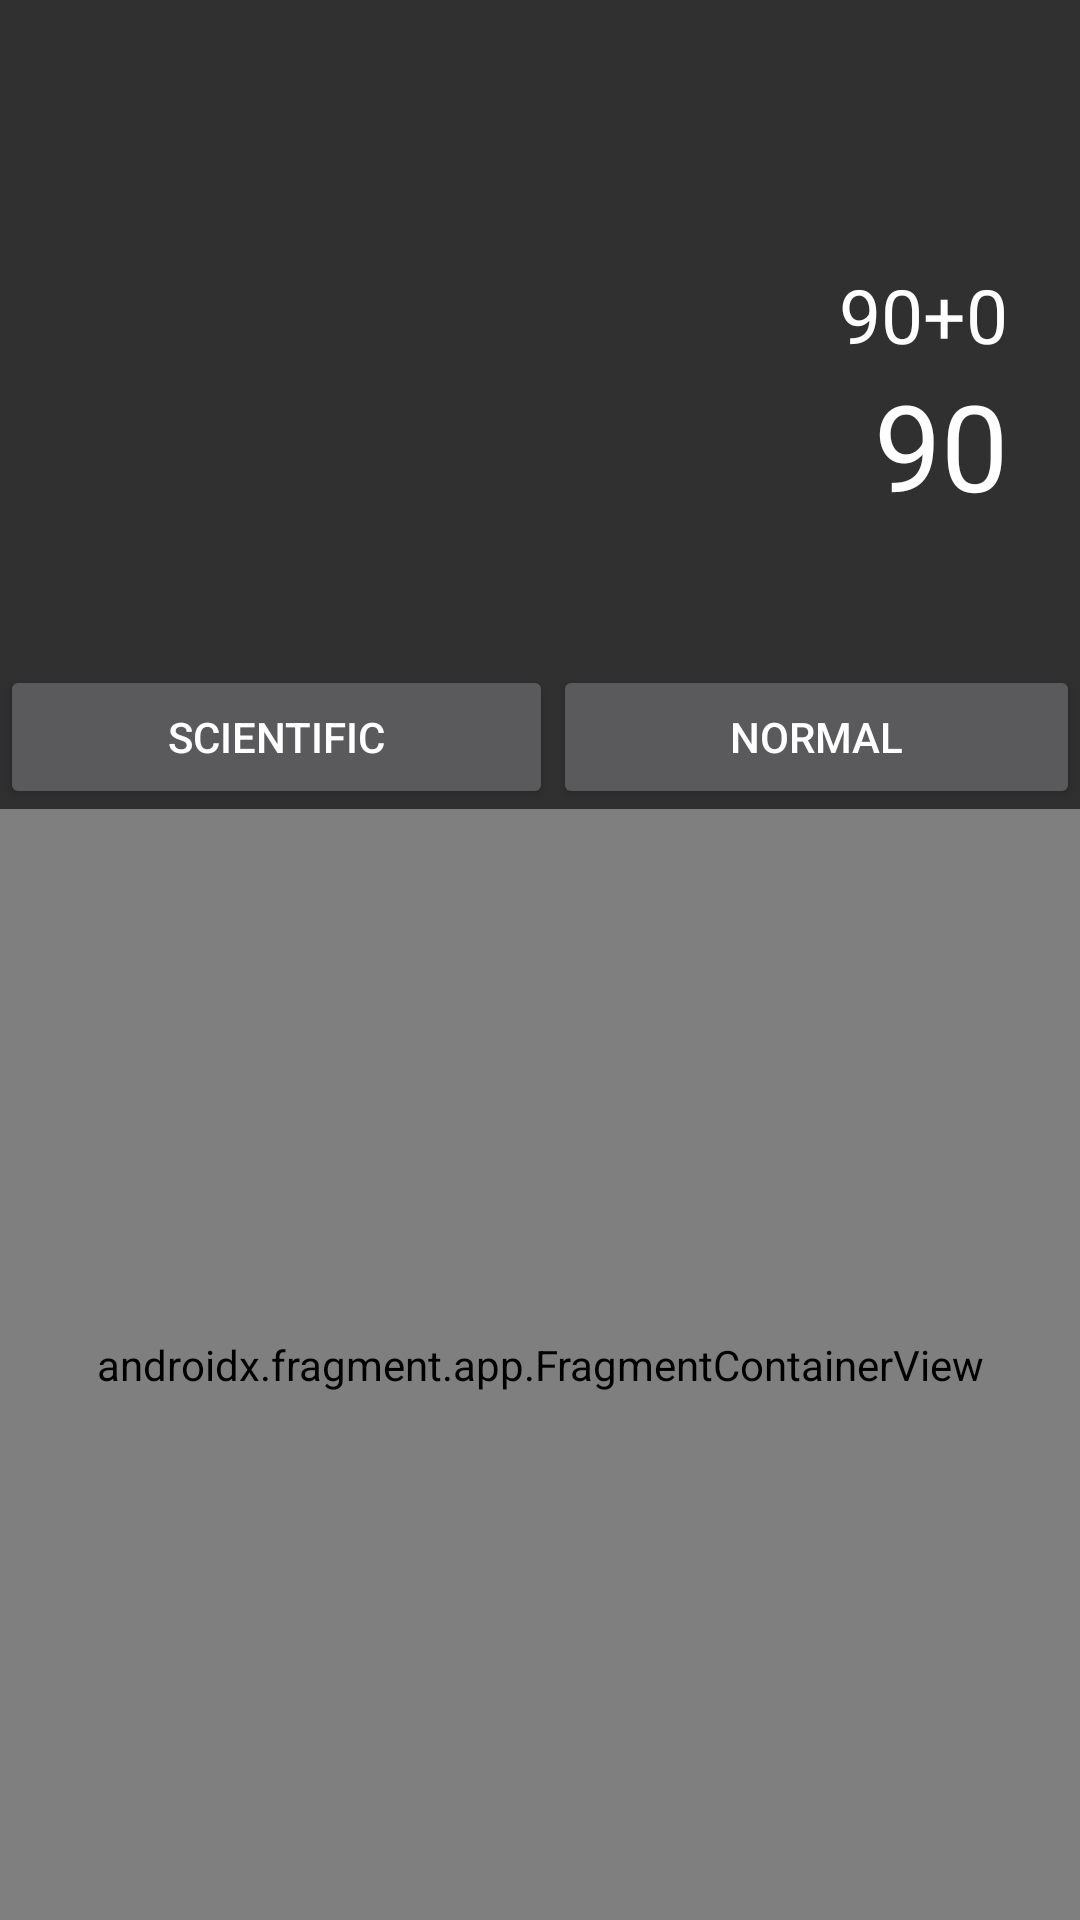

Here is an Android app screen rendered from its layout file. Give the layout XML and the strings, colors and styles it references.
<!-- AndroidManifest.xml: application theme Theme.Calculator -->
<!-- res/layout/activity_main.xml -->
<?xml version="1.0" encoding="utf-8"?>
<androidx.constraintlayout.widget.ConstraintLayout xmlns:android="http://schemas.android.com/apk/res/android"
    xmlns:app="http://schemas.android.com/apk/res-auto"
    xmlns:tools="http://schemas.android.com/tools"
    android:layout_width="match_parent"
    android:layout_height="match_parent"
    tools:context="com.example.calculator.MainActivity">

    <TextView
        android:id="@+id/tv_input"
        android:layout_width="match_parent"
        android:layout_height="wrap_content"
        android:layout_marginTop="88dp"
        android:lines="1"
        android:maxLines="1"
        android:text="90+0"
        android:layout_marginEnd="24dp"
        android:textAlignment="textEnd"
        android:textColor="@color/white"
        android:textSize="25dp"
        app:layout_constraintTop_toTopOf="parent"
        tools:layout_editor_absoluteX="0dp" />

    <TextView
        android:id="@+id/tv_ouput"
        android:layout_width="match_parent"
        android:layout_height="wrap_content"
        android:lines="2"
        android:maxLines="2"
        android:layout_marginEnd="24dp"
        android:text="@string/result"
        android:textAlignment="textEnd"
        android:textColor="@color/white"
        android:textSize="40dp"
        app:layout_constraintBottom_toBottomOf="parent"
        app:layout_constraintTop_toBottomOf="@+id/tv_input"
        app:layout_constraintVertical_bias="0.0"
        tools:layout_editor_absoluteX="-16dp" />

    <LinearLayout
        android:id="@+id/linearLayout"
        android:layout_width="match_parent"
        android:layout_height="wrap_content"
        android:orientation="horizontal"
        app:layout_constraintTop_toBottomOf="@+id/tv_ouput">


        <Button
            android:id="@+id/btn_scientific"
            android:layout_width="wrap_content"
            android:layout_height="wrap_content"
            android:layout_weight="1"
            android:text="Scientific" />

        <Button
            android:id="@+id/btn_normal"
            android:layout_width="wrap_content"
            android:layout_height="wrap_content"
            android:layout_weight="1"
            android:text="Normal" />
    </LinearLayout>

    <androidx.fragment.app.FragmentContainerView
        android:id="@+id/fragmentContainerView"
        android:name="com.example.calculator.NormalCalcFragment"
        android:layout_width="match_parent"
        android:layout_height="0dp"
        app:layout_constraintBottom_toBottomOf="parent"
        app:layout_constraintTop_toBottomOf="@+id/linearLayout"
        tools:layout_editor_absoluteX="193dp" />

</androidx.constraintlayout.widget.ConstraintLayout>
<!-- resources referenced by this layout -->
<resources>
  <color name="white">#FFFFFFFF</color>
  <string name="result">90</string>
  <style name="Theme.Calculator" parent="Theme.AppCompat">
          
          <item name="colorPrimary">@color/orange</item>
          <item name="colorPrimaryVariant">@color/almostBlack</item>
          <item name="colorOnPrimary">@color/white</item>
          
          <item name="colorSecondary">@color/teal_200</item>
          <item name="colorSecondaryVariant">@color/teal_700</item>
          <item name="colorOnSecondary">@color/black</item>
          
          <item name="android:statusBarColor">?attr/colorPrimaryVariant</item>
          
      </style>
  <color name="orange">#FF8c00</color>
  <color name="almostBlack">#222</color>
  <color name="teal_200">#FF03DAC5</color>
  <color name="teal_700">#FF018786</color>
  <color name="black">#FF000000</color>
</resources>
